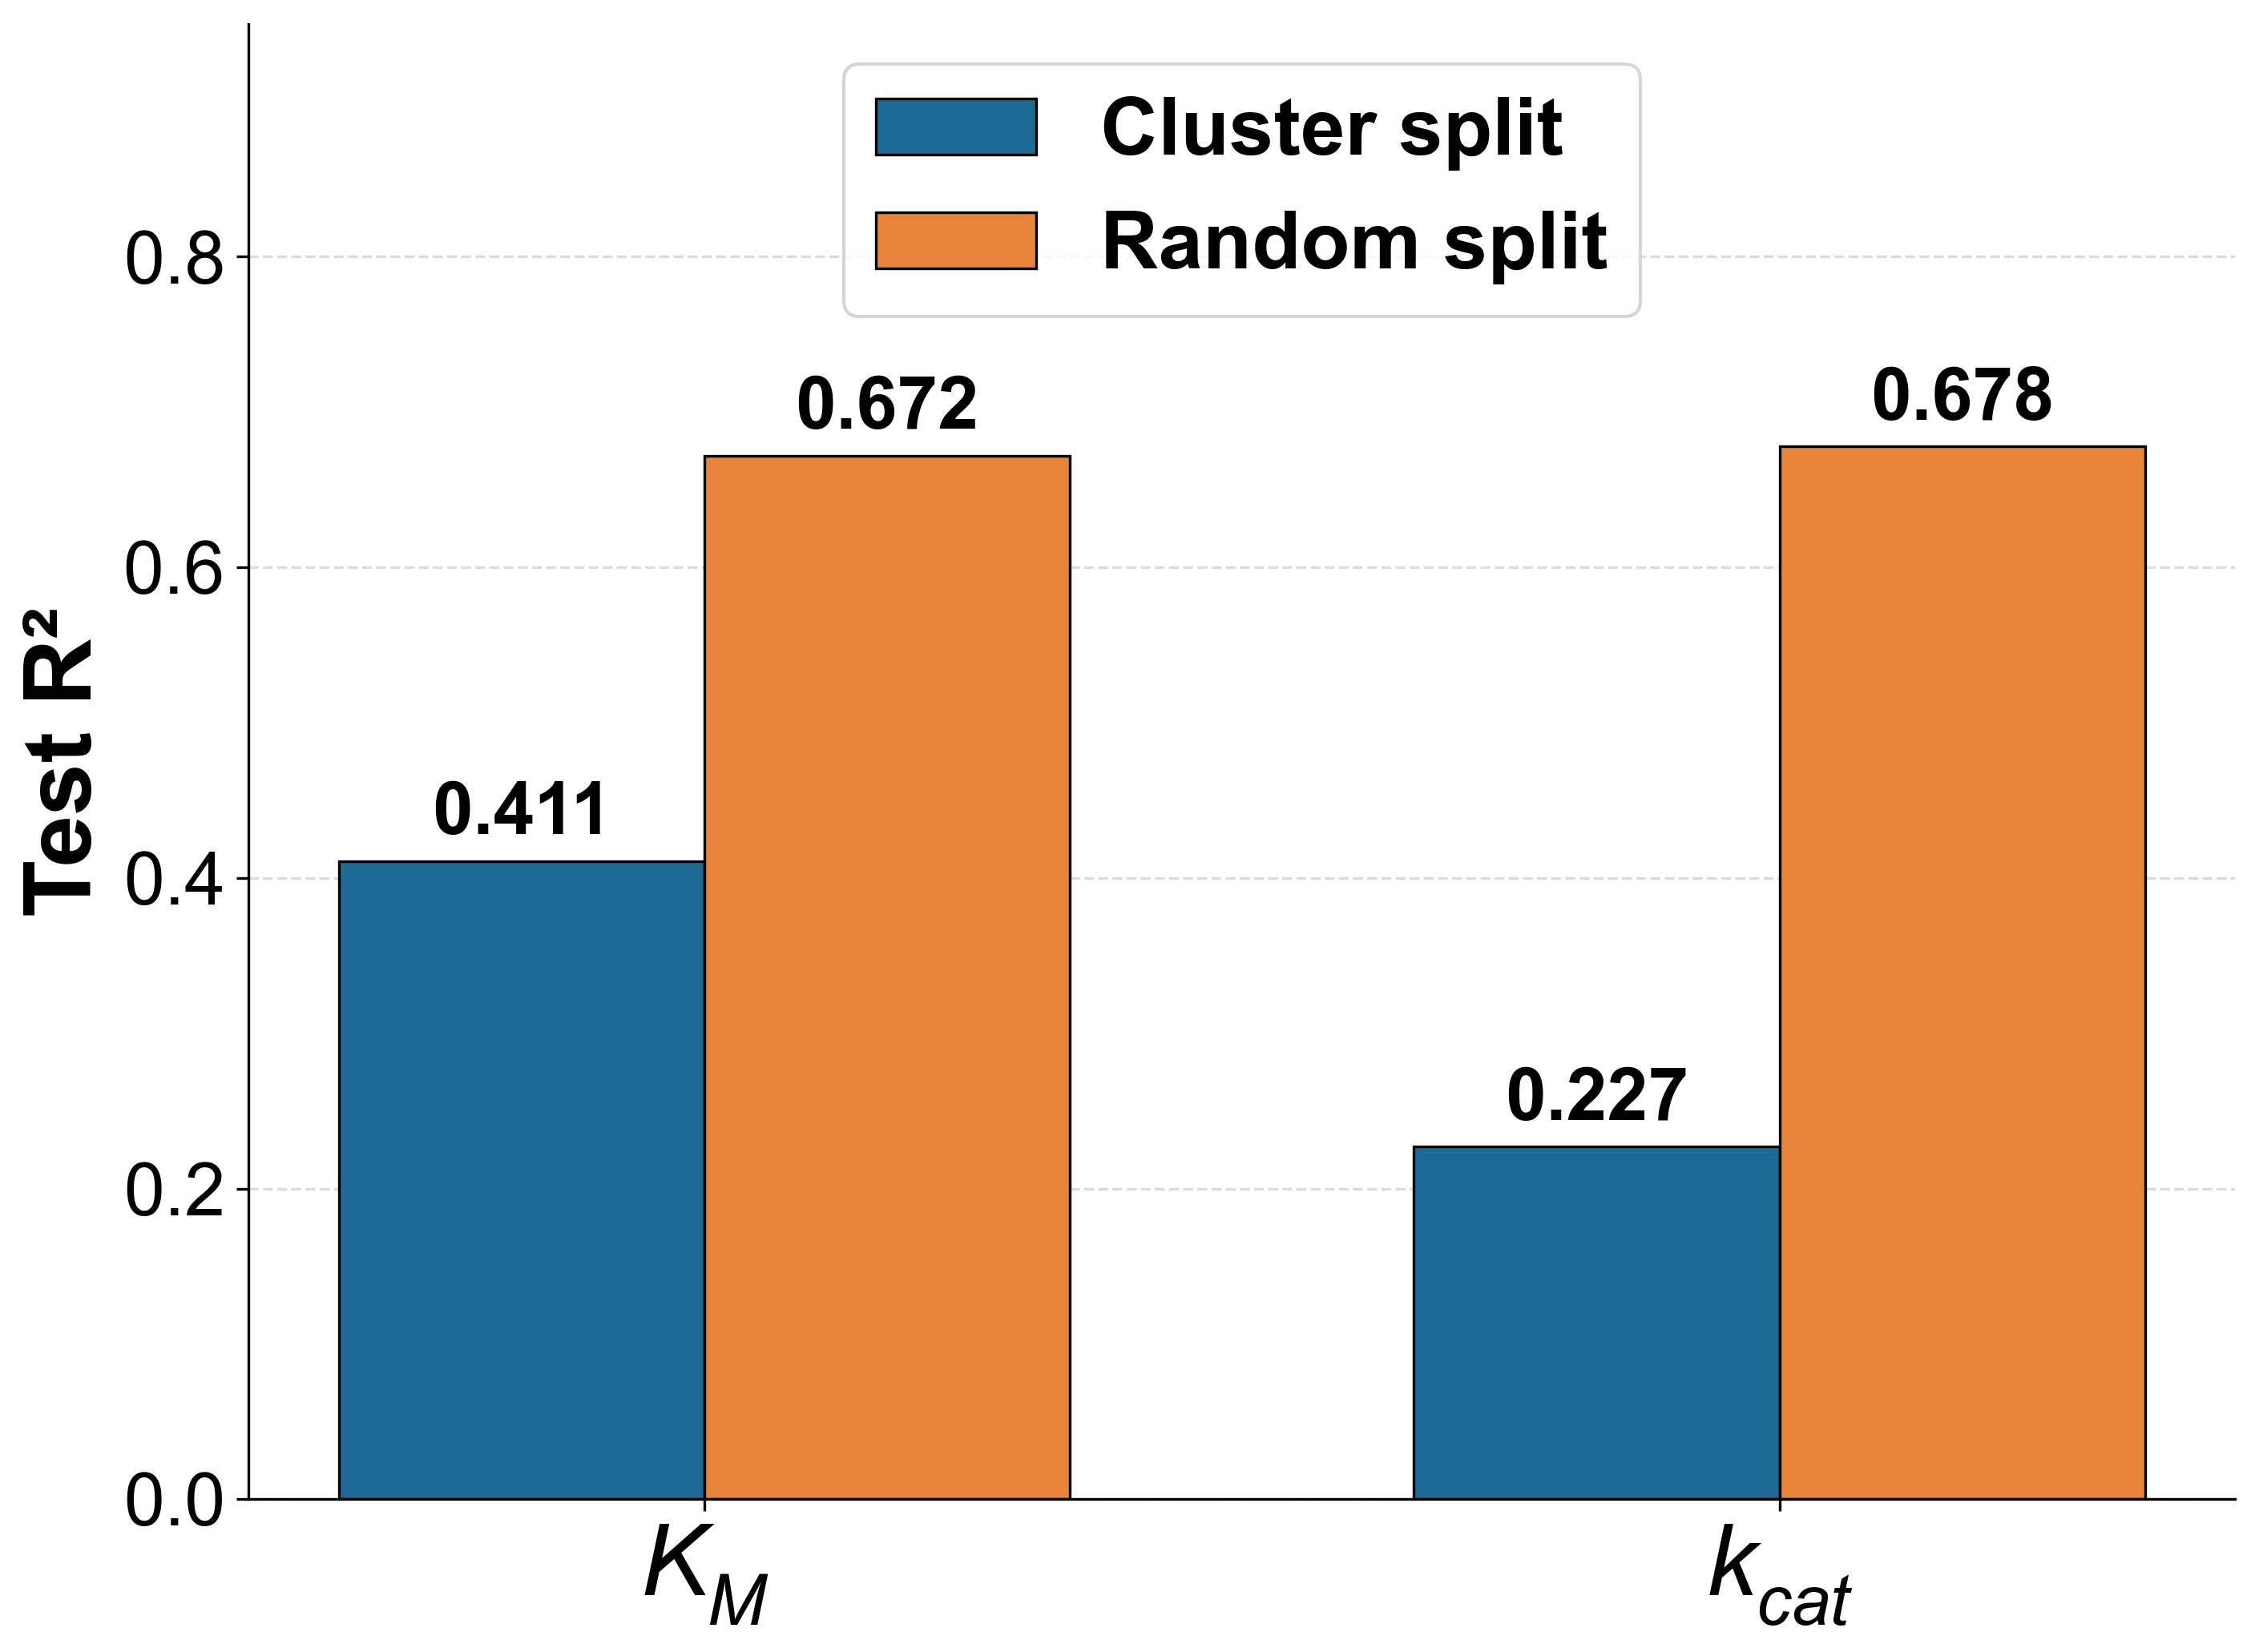

The Python source for this figure:
"""
Figure S13 - in-distribution reference for MineCat (ensemble): fold-mean test R2 under the
leakage-free 40%-identity cluster split vs a random 10-fold split, for K_M and k_cat.

Source data: figures/source_data/cluster_vs_random.csv (figures/make_source_data.py)
Output:      figures/supplementary/figS13_cluster_vs_random.{png,pdf}
"""
import os
import sys
import numpy as np
import matplotlib
matplotlib.use("Agg")
import matplotlib.pyplot as plt

import pandas as pd

sys.path.insert(0, os.path.dirname(os.path.dirname(os.path.abspath(__file__))))
from common import OUT_SUPP, src  # noqa: E402
from plotting_style import savefig, use_arial  # noqa: E402

use_arial()
_T = pd.read_csv(src("cluster_vs_random.csv")).round(3)
CLUSTER = dict(zip(_T[_T.split == "cluster"].task, _T[_T.split == "cluster"].R2_mean))  # 40% seq-id (OOD)
RANDOM = dict(zip(_T[_T.split == "random"].task, _T[_T.split == "random"].R2_mean))     # in-distribution
C_CLU, C_RND = "#1D6A96", "#E8833A"


def main():
    tasks = ["km", "kcat"]
    labels = [r"$K_M$", r"$k_{cat}$"]
    x = np.arange(len(tasks)); w = 0.34
    fig, ax = plt.subplots(figsize=(9.5, 7))
    b1 = ax.bar(x - w / 2, [CLUSTER[t] for t in tasks], w, color=C_CLU,
                edgecolor="black", linewidth=0.8, label="Cluster split")
    b2 = ax.bar(x + w / 2, [RANDOM[t] for t in tasks], w, color=C_RND,
                edgecolor="black", linewidth=0.8, label="Random split")
    for bars in (b1, b2):
        for r in bars:
            ax.text(r.get_x() + r.get_width() / 2, r.get_height() + 0.008,
                    f"{r.get_height():.3f}", ha="center", va="bottom",
                    fontsize=22, fontweight="bold")
    ax.set_xticks(x); ax.set_xticklabels(labels, fontsize=30, fontweight="bold")
    ax.set_ylabel("Test R²", fontsize=28, fontweight="bold")
    ax.set_ylim(0, 0.95)
    ax.tick_params(axis="y", labelsize=22)
    ax.legend(fontsize=24, loc="upper center", bbox_to_anchor=(0.5, 1.0),
              prop={"weight": "bold", "size": 24}, frameon=True)
    ax.spines[["top", "right"]].set_visible(False)
    ax.grid(axis="y", ls="--", alpha=0.45); ax.set_axisbelow(True)
    fig.tight_layout()
    savefig(fig, OUT_SUPP, "figS13_cluster_vs_random")


if __name__ == "__main__":
    main()
